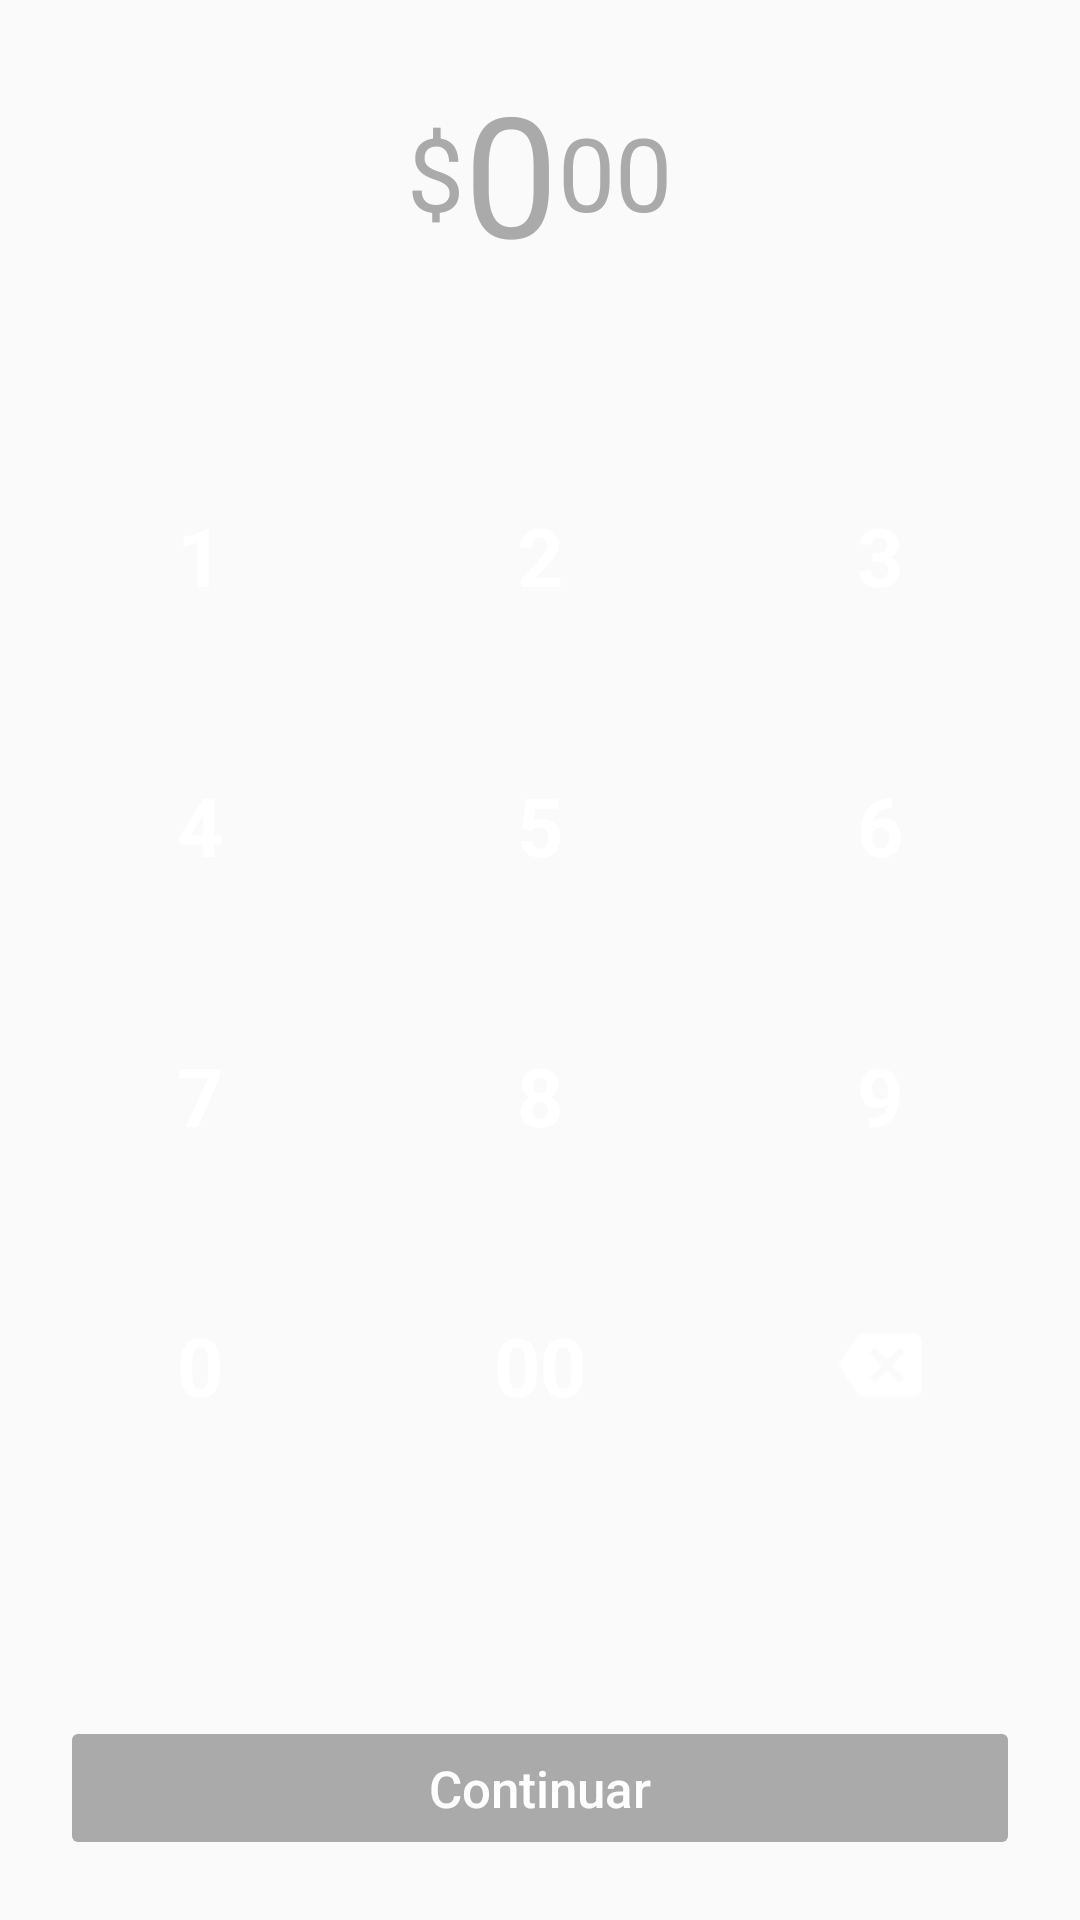

Android layout source for this screen:
<!-- AndroidManifest.xml: application theme AppTheme -->
<!-- res/layout/activity_main.xml -->
<?xml version="1.0" encoding="utf-8"?>
<RelativeLayout xmlns:android="http://schemas.android.com/apk/res/android"
    xmlns:tools="http://schemas.android.com/tools"
    android:layout_width="match_parent"
    android:layout_height="match_parent"
    tools:context=".MainActivity">

    <LinearLayout
        android:layout_width="match_parent"
        android:layout_height="wrap_content"
        android:layout_alignParentTop="true"
        android:gravity="center"
        android:padding="20dp">

        <TextView
            android:id="@+id/main_currency_label"
            style="@style/TextAppearance.AppCompat.Display1"
            android:layout_width="wrap_content"
            android:layout_height="wrap_content"
            android:enabled="false"
            android:text="@string/currency_symbol"
            android:textColor="@color/enabled_disabled_selector" />

        <TextView
            android:id="@+id/main_price"
            style="@style/TextAppearance.AppCompat.Display3"
            android:layout_width="wrap_content"
            android:layout_height="wrap_content"
            android:enabled="false"
            android:text="@string/default_price"
            android:textColor="@color/enabled_disabled_selector"
            tools:text="150" />

        <TextView
            android:id="@+id/main_price_decimals"
            style="@style/TextAppearance.AppCompat.Display1"
            android:layout_width="wrap_content"
            android:layout_height="wrap_content"
            android:enabled="false"
            android:text="@string/default_price_decimals"
            android:textColor="@color/enabled_disabled_selector"
            tools:text="80" />

    </LinearLayout>

    <include layout="@layout/keyboard" />

    <Button
        android:id="@+id/main_continue"
        android:layout_width="match_parent"
        android:layout_height="wrap_content"
        android:layout_alignParentBottom="true"
        android:layout_margin="20dp"
        android:backgroundTint="@color/enabled_disabled_selector"
        android:enabled="false"
        android:onClick="onClick"
        android:padding="10dp"
        android:text="@string/continue_label"
        android:textAllCaps="false"
        android:textColor="@android:color/white"
        android:textSize="17sp" />

</RelativeLayout>
<!-- res/layout/keyboard.xml (included above) -->
<?xml version="1.0" encoding="utf-8"?>
<LinearLayout xmlns:android="http://schemas.android.com/apk/res/android"
    android:layout_width="match_parent"
    android:layout_height="wrap_content"
    android:layout_centerVertical="true"
    android:orientation="vertical">

    <LinearLayout
        android:layout_width="match_parent"
        android:layout_height="wrap_content"
        android:orientation="horizontal"
        android:padding="10dp">

        <TextView
            android:id="@+id/main_keyb_1"
            style="@style/TextViewKeyboardStyle"
            android:layout_width="50dp"
            android:layout_height="50dp"
            android:layout_margin="10dp"
            android:layout_weight="1"
            android:text="@string/keyboard_1"
            android:textColor="@android:color/white" />

        <TextView
            android:id="@+id/main_keyb_2"
            style="@style/TextViewKeyboardStyle"
            android:layout_width="50dp"
            android:layout_height="50dp"
            android:layout_margin="10dp"
            android:layout_weight="1"
            android:text="@string/keyboard_2"
            android:textColor="@android:color/white" />

        <TextView
            android:id="@+id/main_keyb_3"
            style="@style/TextViewKeyboardStyle"
            android:layout_width="50dp"
            android:layout_height="50dp"
            android:layout_margin="10dp"
            android:layout_weight="1"
            android:text="@string/keyboard_3"
            android:textColor="@android:color/white" />

    </LinearLayout>

    <LinearLayout
        android:layout_width="match_parent"
        android:layout_height="wrap_content"
        android:orientation="horizontal"
        android:padding="10dp">

        <TextView
            android:id="@+id/main_keyb_4"
            style="@style/TextViewKeyboardStyle"
            android:layout_width="50dp"
            android:layout_height="50dp"
            android:layout_margin="10dp"
            android:layout_weight="1"
            android:text="@string/keyboard_4"
            android:textColor="@android:color/white" />

        <TextView
            android:id="@+id/main_keyb_5"
            style="@style/TextViewKeyboardStyle"
            android:layout_width="50dp"
            android:layout_height="50dp"
            android:layout_margin="10dp"
            android:layout_weight="1"
            android:text="@string/keyboard_5"
            android:textColor="@android:color/white" />

        <TextView
            android:id="@+id/main_keyb_6"
            style="@style/TextViewKeyboardStyle"
            android:layout_width="50dp"
            android:layout_height="50dp"
            android:layout_margin="10dp"
            android:layout_weight="1"
            android:text="@string/keyboard_6"
            android:textColor="@android:color/white" />

    </LinearLayout>

    <LinearLayout
        android:layout_width="match_parent"
        android:layout_height="wrap_content"
        android:orientation="horizontal"
        android:padding="10dp">

        <TextView
            android:id="@+id/main_keyb_7"
            style="@style/TextViewKeyboardStyle"
            android:layout_width="50dp"
            android:layout_height="50dp"
            android:layout_margin="10dp"
            android:layout_weight="1"
            android:text="@string/keyboard_7"
            android:textColor="@android:color/white" />

        <TextView
            android:id="@+id/main_keyb_8"
            style="@style/TextViewKeyboardStyle"
            android:layout_width="50dp"
            android:layout_height="50dp"
            android:layout_margin="10dp"
            android:layout_weight="1"
            android:text="@string/keyboard_8"
            android:textColor="@android:color/white" />

        <TextView
            android:id="@+id/main_keyb_9"
            style="@style/TextViewKeyboardStyle"
            android:layout_width="50dp"
            android:layout_height="50dp"
            android:layout_margin="10dp"
            android:layout_weight="1"
            android:text="@string/keyboard_9"
            android:textColor="@android:color/white" />

    </LinearLayout>

    <LinearLayout
        android:layout_width="match_parent"
        android:layout_height="wrap_content"
        android:orientation="horizontal"
        android:padding="10dp">

        <TextView
            android:id="@+id/main_keyb_0"
            style="@style/TextViewKeyboardStyle"
            android:layout_width="50dp"
            android:layout_height="50dp"
            android:layout_margin="10dp"
            android:layout_weight="1"
            android:text="@string/keyboard_0"
            android:textColor="@android:color/white" />

        <TextView
            android:id="@+id/main_keyb_00"
            style="@style/TextViewKeyboardStyle"
            android:layout_width="50dp"
            android:layout_height="50dp"
            android:layout_margin="10dp"
            android:layout_weight="1"
            android:text="@string/keyboard_00"
            android:textColor="@android:color/white" />

        <ImageView
            android:id="@+id/main_keyb_backspace"
            android:layout_width="50dp"
            android:layout_height="50dp"
            android:layout_margin="10dp"
            android:layout_weight="1"
            android:background="?attr/selectableItemBackgroundBorderless"
            android:gravity="center"
            android:onClick="onClick"
            android:src="@drawable/ic_backspace"
            android:tint="@android:color/white" />

    </LinearLayout>

</LinearLayout>
<!-- resources referenced by this layout -->
<resources>
  <!-- drawable ic_backspace: png bitmap (drawable-hdpi, 644 bytes) -->
  <string name="continue_label">Continuar</string>
  <string name="currency_symbol">$</string>
  <string name="default_price">0</string>
  <string name="default_price_decimals">00</string>
  <string name="keyboard_0">0</string>
  <string name="keyboard_00">00</string>
  <string name="keyboard_1">1</string>
  <string name="keyboard_2">2</string>
  <string name="keyboard_3">3</string>
  <string name="keyboard_4">4</string>
  <string name="keyboard_5">5</string>
  <string name="keyboard_6">6</string>
  <string name="keyboard_7">7</string>
  <string name="keyboard_8">8</string>
  <string name="keyboard_9">9</string>
  <style name="TextViewKeyboardStyle" parent="android:Widget.TextView">
          <item name="android:textColor">#000000</item>
          <item name="android:textStyle">bold</item>
          <item name="android:background">?attr/selectableItemBackgroundBorderless</item>
          <item name="android:gravity">center</item>
          <item name="android:textSize">27sp</item>
          <item name="android:layout_margin">10dp</item>
          <item name="android:clickable">true</item>
          <item name="android:focusable">true</item>
          <item name="android:onClick">onClick</item>
      </style>
  <style name="AppTheme" parent="Theme.AppCompat.Light.NoActionBar">
          
          <item name="colorPrimary">@color/colorPrimary</item>
          <item name="colorPrimaryDark">@color/colorPrimaryDark</item>
          <item name="colorAccent">@color/colorAccent</item>
      </style>
  <color name="colorPrimary">#07A1E4</color>
  <color name="colorPrimaryDark">#134491</color>
  <color name="colorAccent">#32B3FF</color>
</resources>
